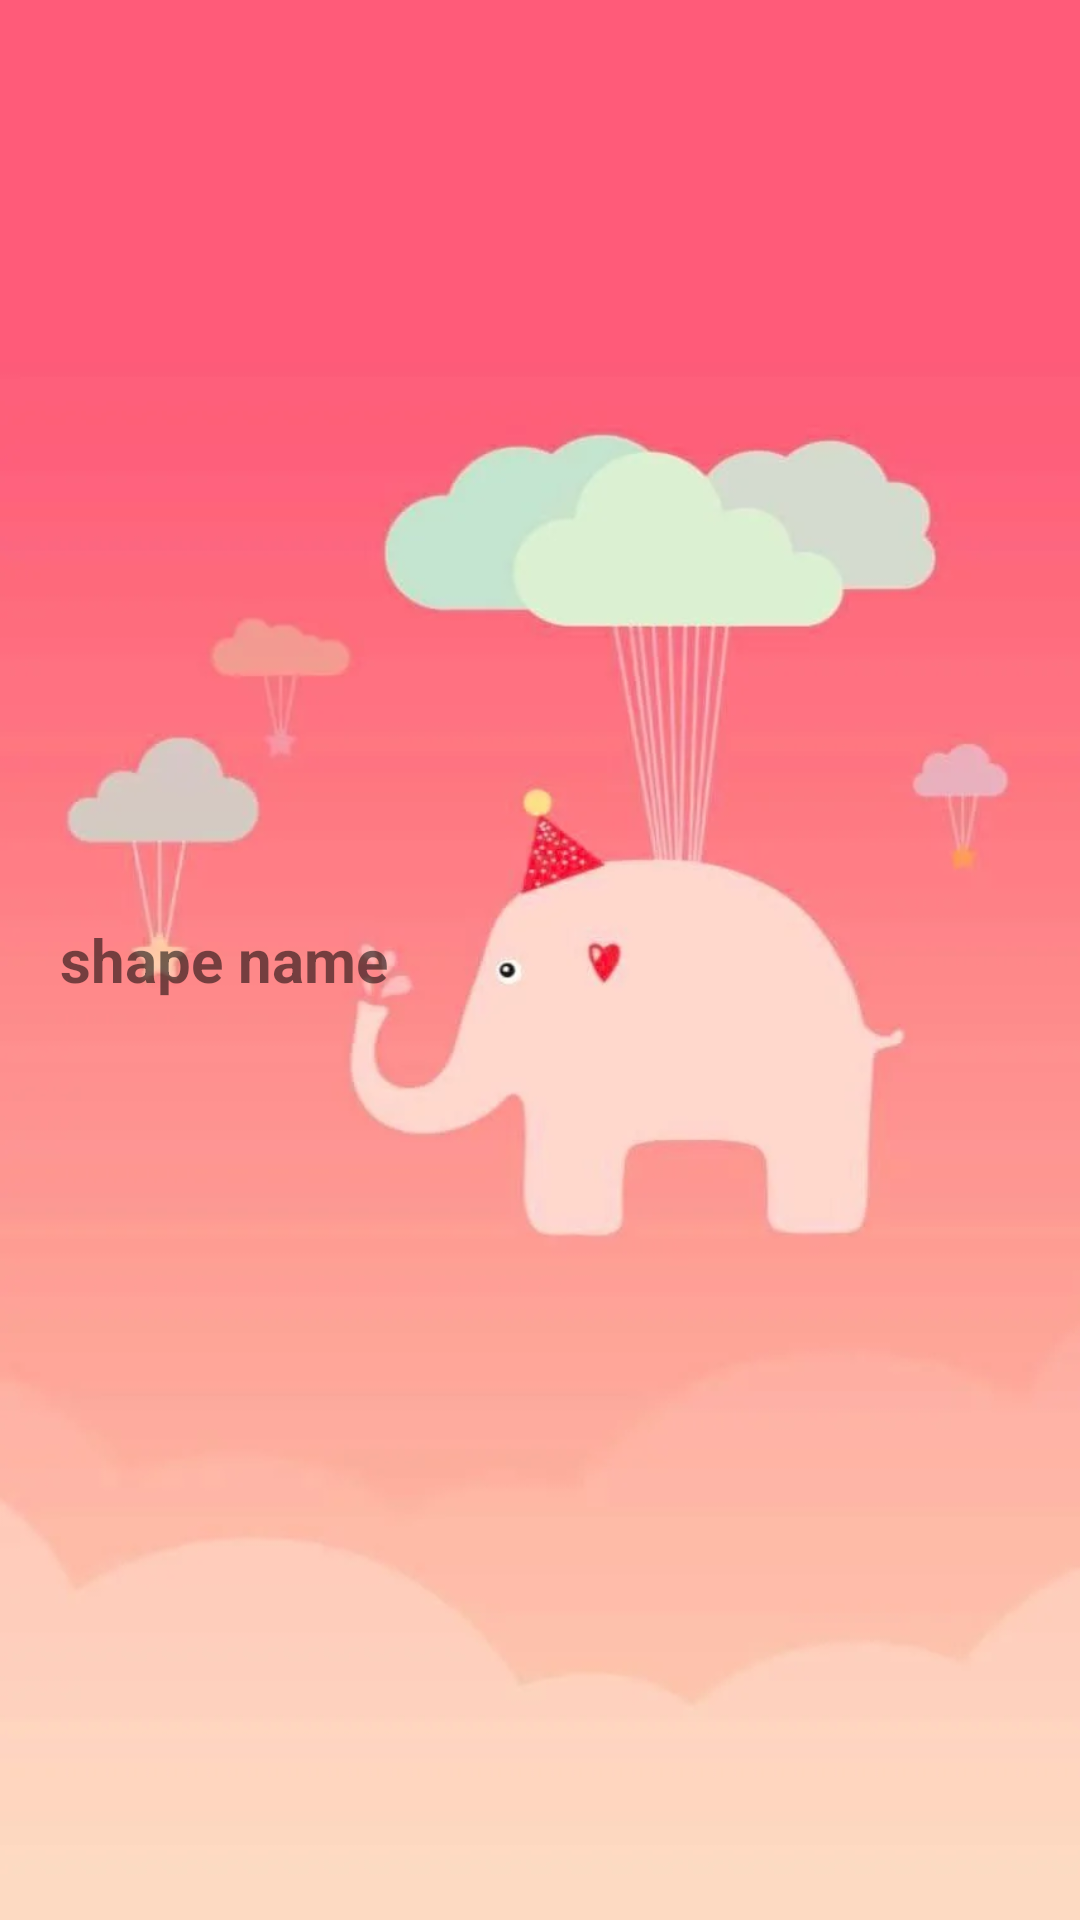

The Android layout XML behind this screen, and the referenced resources:
<!-- AndroidManifest.xml: application theme Theme.UTS_SheillinaRichieFebryanti -->
<!-- res/layout/activity_perv_cell.xml -->
<?xml version="1.0" encoding="utf-8"?>
<RelativeLayout xmlns:android="http://schemas.android.com/apk/res/android"
    xmlns:tools="http://schemas.android.com/tools"
    android:orientation="horizontal"
    android:layout_width="match_parent"
    android:background="@drawable/background"
    android:layout_height="130dp">

    <TextView
        android:layout_width="wrap_content"
        android:layout_height="match_parent"
        android:id="@+id/shapeName"
        android:gravity="center_vertical"
        android:text="shape name"
        android:textStyle="bold"
        android:textSize="20dp"
        android:layout_marginLeft="20dp"
        tools:ignore="HardcodedText,SpUsage" />

    <ImageView
        android:id="@+id/shapeImage"
        android:layout_width="100dp"
        android:layout_height="100dp"
        android:layout_alignParentEnd="true"
        android:layout_centerVertical="true"
        android:layout_marginEnd="20dp"
        android:layout_alignParentRight="true"
        android:layout_marginRight="20dp" />

</RelativeLayout>
<!-- resources referenced by this layout -->
<resources>
  <!-- drawable background: jpg bitmap (drawable, 15976 bytes) -->
  <style name="Theme.UTS_SheillinaRichieFebryanti" parent="Theme.MaterialComponents.DayNight.DarkActionBar">
          
          <item name="colorPrimary">@color/purple_500</item>
          <item name="colorPrimaryVariant">@color/purple_700</item>
          <item name="colorOnPrimary">@color/white</item>
          
          <item name="colorSecondary">@color/teal_200</item>
          <item name="colorSecondaryVariant">@color/teal_700</item>
          <item name="colorOnSecondary">@color/black</item>
          
          <item name="android:statusBarColor" tools:targetApi="l">?attr/colorPrimaryVariant</item>
          
      </style>
  <!-- not gathered from this repository: default colours our renderer supplied (Android Studio template values) -->
  <color name="purple_500">#FF6200EE</color>
  <color name="purple_700">#FF3700B3</color>
  <color name="teal_200">#FF03DAC5</color>
  <color name="teal_700">#FF018786</color>
  <color name="black">#FF000000</color>
  <color name="white">#FFFFFFFF</color>
</resources>
